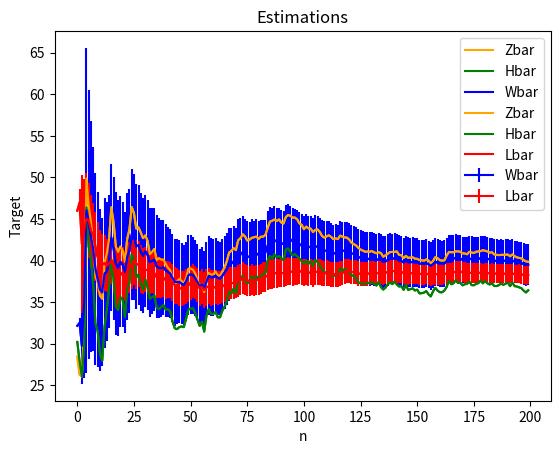

Write the Python code that produced this figure.
from numpy import random
import matplotlib.pyplot as plt
import seaborn as sns
import numpy as np
from math import sqrt
# from math import sqr
# Part MF A
def Wi(AT, DT):
	T = [0]*10
	Q = 0
	W = 0
	n = 10
	Wbar = 0
	for i in range(10):
		if i == 0:
			T[0] = DT[0]
		else:
			if(AT[i] < (AT[i-1] + T[i-1])):
				Q = (AT[i-1] + T[i-1]) - AT[i]
			else:
				Q = 0
			#print(Q)
			T[i] = Q + DT[i]
			W += T[i]

	# print(W)
	return T

def avgW(AT, DT):
	n = 2000
	w = 0
	for i in range(n):
		w += Wi(AT, DT)
	return (w/n)


######################### Part A end ############################

######################### Part B Start ##########################

def COV(X,Y, Xbar):
	# print("COV")
	cov = 0
	for i in range(10):
		cov += (X[i] - Xbar) * (Y[i] - 10)
	# print("cov: ", cov)
	return cov
	#E[(X - E[X])(Y - E[Y])] = E[XY] - E[X]E[Y]
	#E[Y] = p/mu = 10
	#E[X] = theta
	#

def VAR(X, EX):
	# print("VAR")
	variance = 0
	for i in range(10):
		variance += (X[i] - EX)*(X[i] - EX)
	
	return variance


def cstar(X,Y, Xbar):
	# print("c*")
	
	c = COV(X,Y, Xbar)/VAR(Y, 10)
	return c

def S(DT):
	# print("Ybar")
	Y = 0
	for i in range(10):
		Y += DT[i]

	return Y


######################### Part B end ############################

######################### Part C Start ##########################
def Ik(AT):
	x = 0
	for i in range(0,9):
		x += (AT[i+1] - AT[i])
	
	return x

######################### Part C end ############################

######################### Part D Start ##########################
def N(AT, DT, T):
	Ni = [0]*10
	for i in range(1, 10):
		j = i
		count = 0
		while (AT[i] < (AT[j-1] + T[j-1])) and j > 0:
			j -= 1
			count +=1
		Ni[i] = count
	# print("Ni: ", Ni)
	return Ni

def EofTgivenN(Ni, mu):
	x = 0
	for k in range(10):
		x += (Ni[k]+1)* (1/mu)
	return x


def Norm(arr):
	n = []
	mi = np.min(arr)
	ma = np.max(arr) 
	nArr = np.array([((x - mi)/(ma - mi)) for x in arr])

	return nArr	
	
def Sn(x, Xbar, n):
	s = 0
	for i in range(n):
		s += (x[i]-Xbar) * (x[i]-Xbar)
	s = (1/(n-1)) * s
	s = sqrt(s)
	return s


if __name__ == "__main__":
	
	n=200
	Wn = 0
	p=10
	mu=1
	Y = 0
	lam = 2
	Q = 0
	L = 0
	onea = []
	oneb = []
	onec = []
	oned = []
	simulation = []
	Ws = []
	Ys = []
	Zs = []
	Ls = []
	Hci = []
	Lci = []
	Wnorm = []
	Werror = []
	Zerror = []
	Herror = []
	Lerror = []
	Wfound = False
	Zfound = False
	Lfound = False
	for i in range(n):
		#Arrival Time
		AT = random.exponential(scale=2, size=10)
		AT.sort()
		AT -= AT[0]
	
		#Departure rate
		DT = random.exponential(scale=1, size=10)

		#Part A
		X = Wi(AT, DT)
		
		Wn += sum(X)
		Ws.append(sum(X))
		Wbar = Wn/(i+1)
		onea.append(Wbar)
		if(i == 0):
			Werror.append(0)
		else:
			Werror.append(1.64 * Sn(Ws, Wbar, i+1)/sqrt(i+1))
			if Wbar+Werror[i] < (Wbar*1.1) and Wfound==False:
				print("1a min: ", i)
				Wfound=True

		#Part B
		Y += S(DT)
		Ys.append(sum(DT))
		Ybar = Y/(i+1)
		EofY = p/mu
		Zbar = Wbar + cstar(X,DT, Wbar) * (Ybar - EofY)
		oneb.append(Zbar)
		if(i == 0):
			Zerror.append(0)
		else:
			Zerror.append(1.64 * Sn(Ys, Ybar, i+1)/sqrt(i+1))
			if Zbar+Zerror[i] < (Zbar*1.1) and Zfound==False:
				print("1b min: ", i)
				Zfound=True


		#Part C
		Q += sum(DT) - Ik(AT)
		Qbar = Q/(i+1)
		EofQ = p/mu - (p-1)/lam
		Hbar = Wbar + cstar(X,DT, Wbar) * (Qbar - EofQ)
		onec.append(Hbar)
		Hci.append(1.64 * np.std(onec)/sqrt(i+1))


		#Part D
		Ni = N(AT, DT, X)
		Li = EofTgivenN(Ni, mu)
		L += Li
		Ls.append(Li)
		Lbar = L/(i+1)
		oned.append(Lbar)
		Lci.append(1.64 * np.std(oned)/sqrt(i+1))
		if(i == 0):
			Lerror.append(0)
		else:
			Lerror.append(1.64 * Sn(Ls, Lbar, i+1)/sqrt(i+1))
			if Lbar+Lerror[i] < (Lbar*1.1) and Lfound==False:
				print("1d min: ", i)
				Lfound=True

		simulation.append(i)

	# print(Werror[5], Werror[1999])
	start = 0
	end = 2000
	# figure, axis = plt.subplots(2, 1)
	plt.title("90% Confidence")
	plt.xlabel("n")
	plt.ylabel("Target")
	# underline = np.subtract(np.array(onea),np.array(Wci))
	# overline = (onea + Wci)
	plt.errorbar(simulation[start:end], onea[start:end], yerr = Werror[start:end], color='b', label="Wbar")
	# plt.errorbar(simulation[start:end], oneb[start:end], yerr = Zerror[start:end], color='orange', label="Zbar")
	plt.plot(simulation[start:end], oneb[start:end], 'orange', label="Zbar")
	plt.plot(simulation[start:end], onec[start:end], 'g', label="Hbar")
	plt.errorbar(simulation[start:end], oned[start:end], yerr = Lerror[start:end], color='r', label="Lbar")
	plt.legend()
		
	plt.show()
	# plt.plot(simulation[start:end], onea[start:end], 'b', label="Wbar")
	# axis[0].fill_between(underline[start:end], overline[start:end],'b')
	plt.title("Estimations")
	plt.xlabel("n")
	plt.ylabel("Target")
	plt.plot(simulation[start:end], onea[start:end], color='b', label="Wbar")
	plt.plot(simulation[start:end], oneb[start:end], 'orange', label="Zbar")
	plt.plot(simulation[start:end], onec[start:end], 'g', label="Hbar")
	plt.plot(simulation[start:end], oned[start:end], 'r', label='Lbar')
	plt.legend()
		
	plt.show()

	# print("Wbar: ", Wbar)
	# print("Zbar: ", Zbar)
	# print("Hbar: ", Hbar)
	# print("Lbar: ", Lbar)